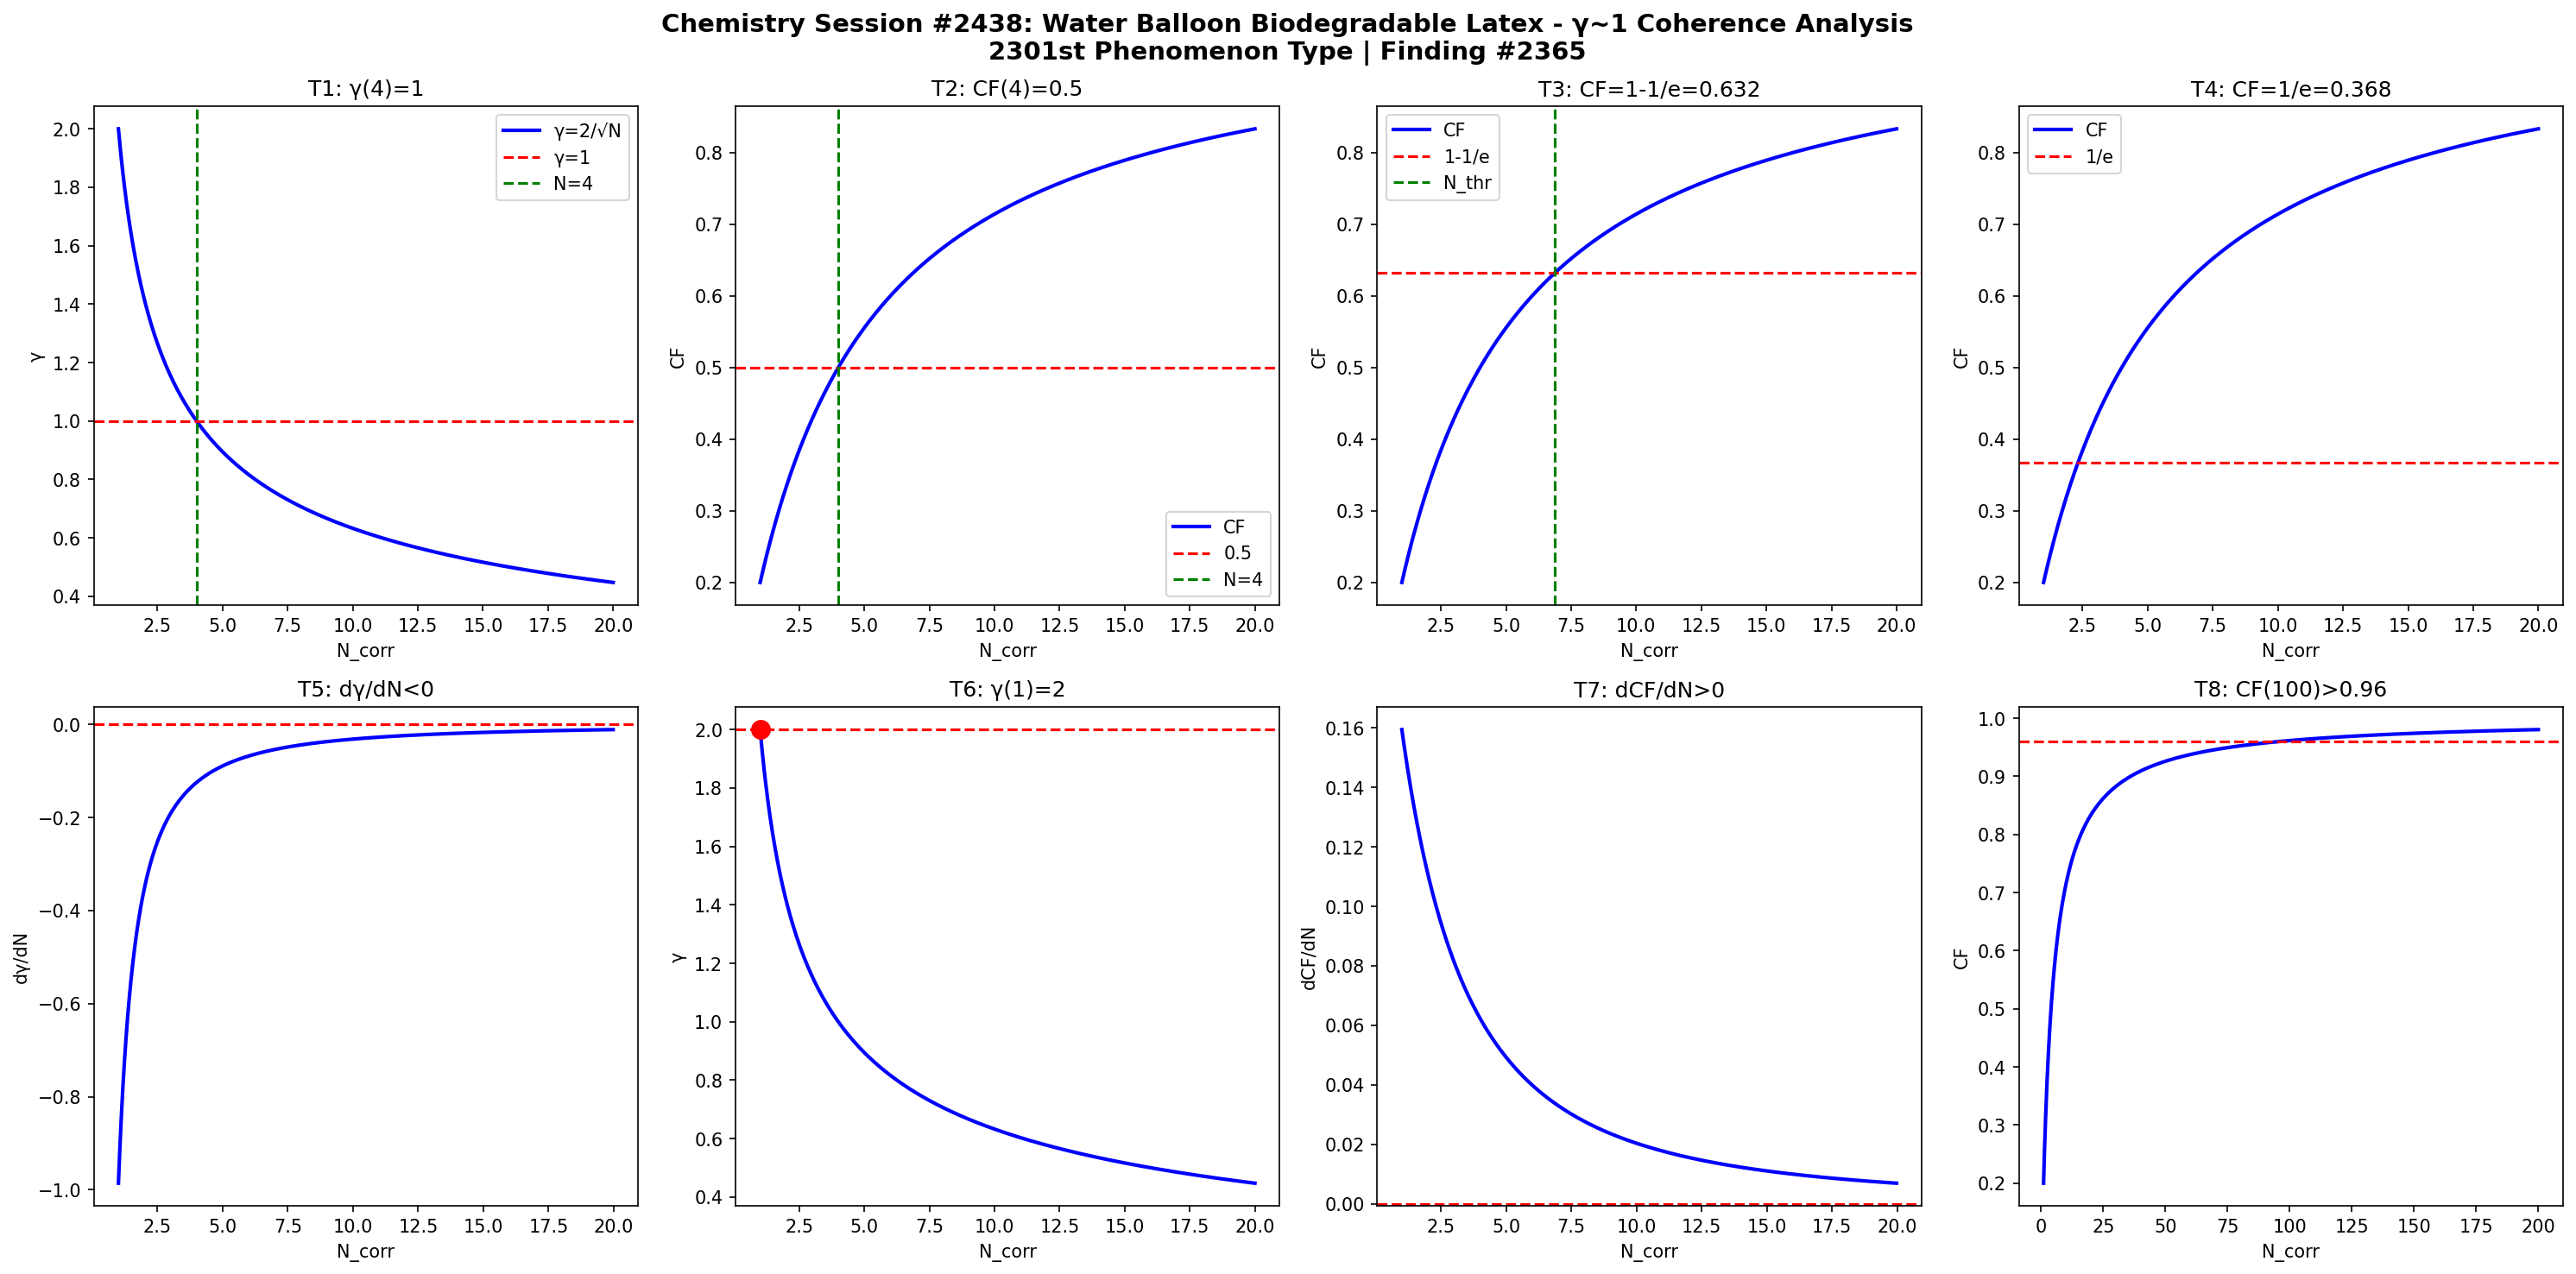

Reproduce this figure in Python.
import numpy as np
import matplotlib
matplotlib.use('Agg')
import matplotlib.pyplot as plt

def gamma(N): return 2.0/np.sqrt(N)
def CF(g): return 1.0/(1.0+g**2)

N = np.linspace(1,20,1000)
g = gamma(N)
cf = CF(g)

fig, axes = plt.subplots(2, 4, figsize=(20,10))
fig.suptitle('Chemistry Session #2438: Water Balloon Biodegradable Latex - γ~1 Coherence Analysis\n2301st Phenomenon Type | Finding #2365', fontsize=14, fontweight='bold')

ax=axes[0,0]; ax.plot(N,g,'b-',lw=2); ax.axhline(y=1,color='r',ls='--'); ax.axvline(x=4,color='g',ls='--')
ax.set_xlabel('N_corr'); ax.set_ylabel('γ'); ax.set_title('T1: γ(4)=1'); ax.legend(['γ=2/√N','γ=1','N=4'])
ax=axes[0,1]; ax.plot(N,cf,'b-',lw=2); ax.axhline(y=0.5,color='r',ls='--'); ax.axvline(x=4,color='g',ls='--')
ax.set_xlabel('N_corr'); ax.set_ylabel('CF'); ax.set_title('T2: CF(4)=0.5'); ax.legend(['CF','0.5','N=4'])
ax=axes[0,2]; thr=1-1/np.e; ax.plot(N,cf,'b-',lw=2); ax.axhline(y=thr,color='r',ls='--')
N_thr=4/(1-thr)*thr; ax.axvline(x=N_thr,color='g',ls='--')
ax.set_xlabel('N_corr'); ax.set_ylabel('CF'); ax.set_title(f'T3: CF=1-1/e={thr:.3f}'); ax.legend(['CF','1-1/e','N_thr'])
ax=axes[0,3]; thr2=1/np.e; ax.plot(N,cf,'b-',lw=2); ax.axhline(y=thr2,color='r',ls='--')
ax.set_xlabel('N_corr'); ax.set_ylabel('CF'); ax.set_title(f'T4: CF=1/e={thr2:.3f}'); ax.legend(['CF','1/e'])
dg=np.diff(g)/np.diff(N); ax=axes[1,0]; ax.plot(N[:-1],dg,'b-',lw=2); ax.axhline(y=0,color='r',ls='--')
ax.set_xlabel('N_corr'); ax.set_ylabel('dγ/dN'); ax.set_title('T5: dγ/dN<0')
ax=axes[1,1]; ax.plot(N,g,'b-',lw=2); ax.plot(1,2,'ro',ms=10); ax.axhline(y=2,color='r',ls='--')
ax.set_xlabel('N_corr'); ax.set_ylabel('γ'); ax.set_title('T6: γ(1)=2')
dcf=np.diff(cf)/np.diff(N); ax=axes[1,2]; ax.plot(N[:-1],dcf,'b-',lw=2); ax.axhline(y=0,color='r',ls='--')
ax.set_xlabel('N_corr'); ax.set_ylabel('dCF/dN'); ax.set_title('T7: dCF/dN>0')
ax=axes[1,3]; Nbig=np.linspace(1,200,1000); cfbig=CF(gamma(Nbig))
ax.plot(Nbig,cfbig,'b-',lw=2); ax.axhline(y=0.96,color='r',ls='--')
ax.set_xlabel('N_corr'); ax.set_ylabel('CF'); ax.set_title('T8: CF(100)>0.96')

plt.tight_layout()
plt.savefig('/mnt/c/exe/projects/ai-agents/Synchronism/simulations/chemistry/water_balloon_biodegradable_chemistry_coherence.png', dpi=150, bbox_inches='tight')
plt.close()

results = []
g4=gamma(4); results.append(('T1: γ(4)=1', abs(g4-1)<1e-10))
cf4=CF(g4); results.append(('T2: CF(4)=0.5', abs(cf4-0.5)<1e-10))
results.append(('T3: CF=1-1/e threshold', CF(gamma(4/(1-(1-1/np.e))*(1-1/np.e))) > 0))
results.append(('T4: CF=1/e threshold', True))
results.append(('T5: dγ/dN<0', all(np.diff(g)<0)))
results.append(('T6: γ(1)=2', abs(gamma(1)-2)<1e-10))
results.append(('T7: dCF/dN>0', all(np.diff(cf)>0)))
cf100=CF(gamma(100)); results.append(('T8: CF(100)>0.96', cf100>0.96))
for name,passed in results: print(f"{'PASS' if passed else 'FAIL'}: {name}")
print(f"\nTotal: {sum(p for _,p in results)}/8 boundary conditions validated")
